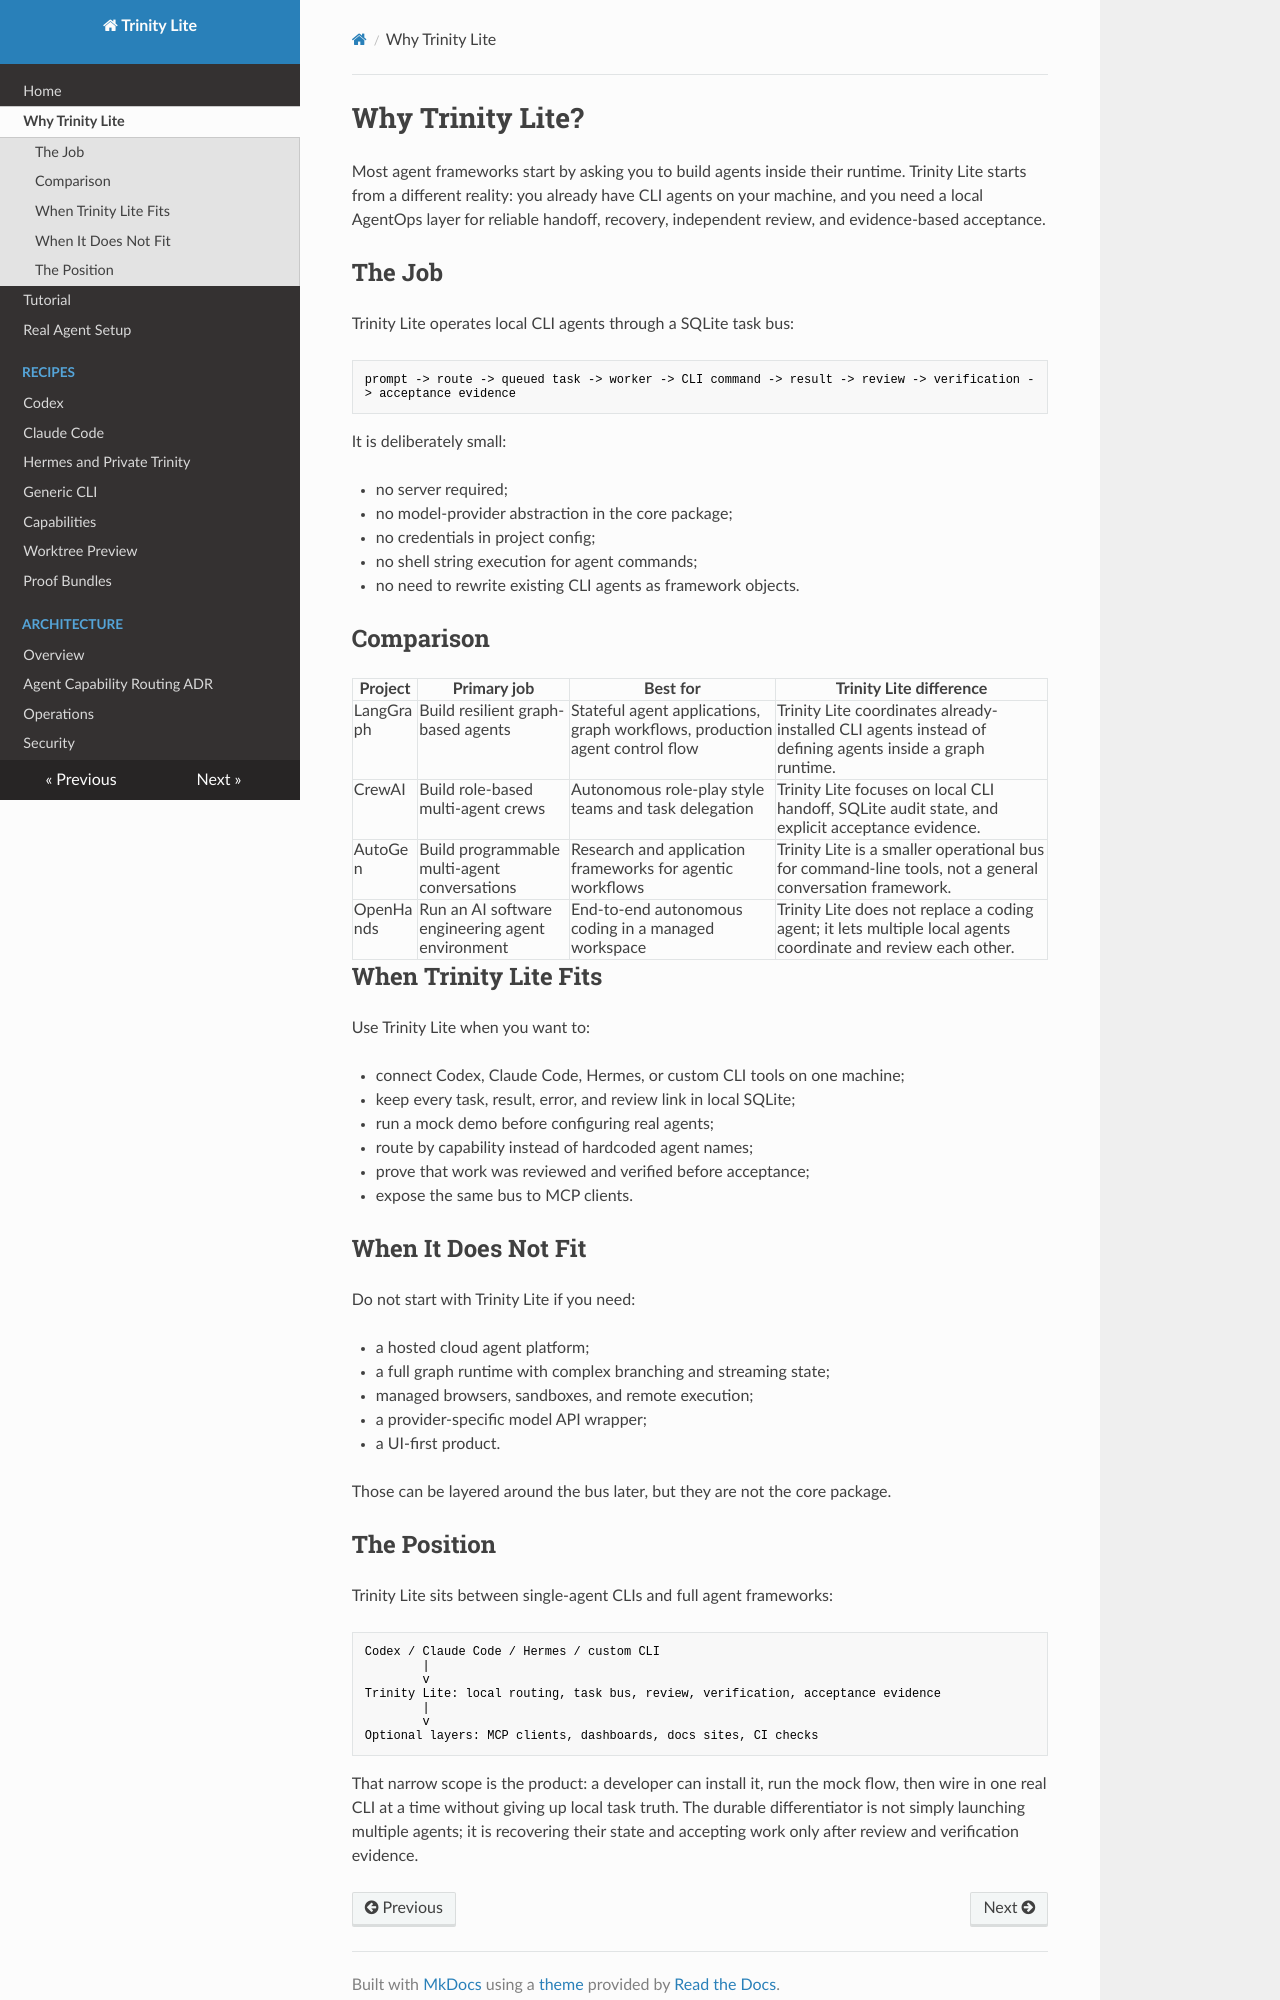

repository: Yomiracle/trinity-lite · page: WHY_TRINITY_LITE/index.html · generator: mkdocs

# Why Trinity Lite?

Most agent frameworks start by asking you to build agents inside their runtime.
Trinity Lite starts from a different reality: you already have CLI agents on
your machine, and you need a local AgentOps layer for reliable handoff,
recovery, independent review, and evidence-based acceptance.

## The Job

Trinity Lite operates local CLI agents through a SQLite task bus:

```text
prompt -> route -> queued task -> worker -> CLI command -> result -> review -> verification -> acceptance evidence
```

It is deliberately small:

- no server required;
- no model-provider abstraction in the core package;
- no credentials in project config;
- no shell string execution for agent commands;
- no need to rewrite existing CLI agents as framework objects.

## Comparison

| Project | Primary job | Best for | Trinity Lite difference |
|---------|-------------|----------|--------------------------|
| LangGraph | Build resilient graph-based agents | Stateful agent applications, graph workflows, production agent control flow | Trinity Lite coordinates already-installed CLI agents instead of defining agents inside a graph runtime. |
| CrewAI | Build role-based multi-agent crews | Autonomous role-play style teams and task delegation | Trinity Lite focuses on local CLI handoff, SQLite audit state, and explicit acceptance evidence. |
| AutoGen | Build programmable multi-agent conversations | Research and application frameworks for agentic workflows | Trinity Lite is a smaller operational bus for command-line tools, not a general conversation framework. |
| OpenHands | Run an AI software engineering agent environment | End-to-end autonomous coding in a managed workspace | Trinity Lite does not replace a coding agent; it lets multiple local agents coordinate and review each other. |

## When Trinity Lite Fits

Use Trinity Lite when you want to:

- connect Codex, Claude Code, Hermes, or custom CLI tools on one machine;
- keep every task, result, error, and review link in local SQLite;
- run a mock demo before configuring real agents;
- route by capability instead of hardcoded agent names;
- prove that work was reviewed and verified before acceptance;
- expose the same bus to MCP clients.

## When It Does Not Fit

Do not start with Trinity Lite if you need:

- a hosted cloud agent platform;
- a full graph runtime with complex branching and streaming state;
- managed browsers, sandboxes, and remote execution;
- a provider-specific model API wrapper;
- a UI-first product.

Those can be layered around the bus later, but they are not the core package.
